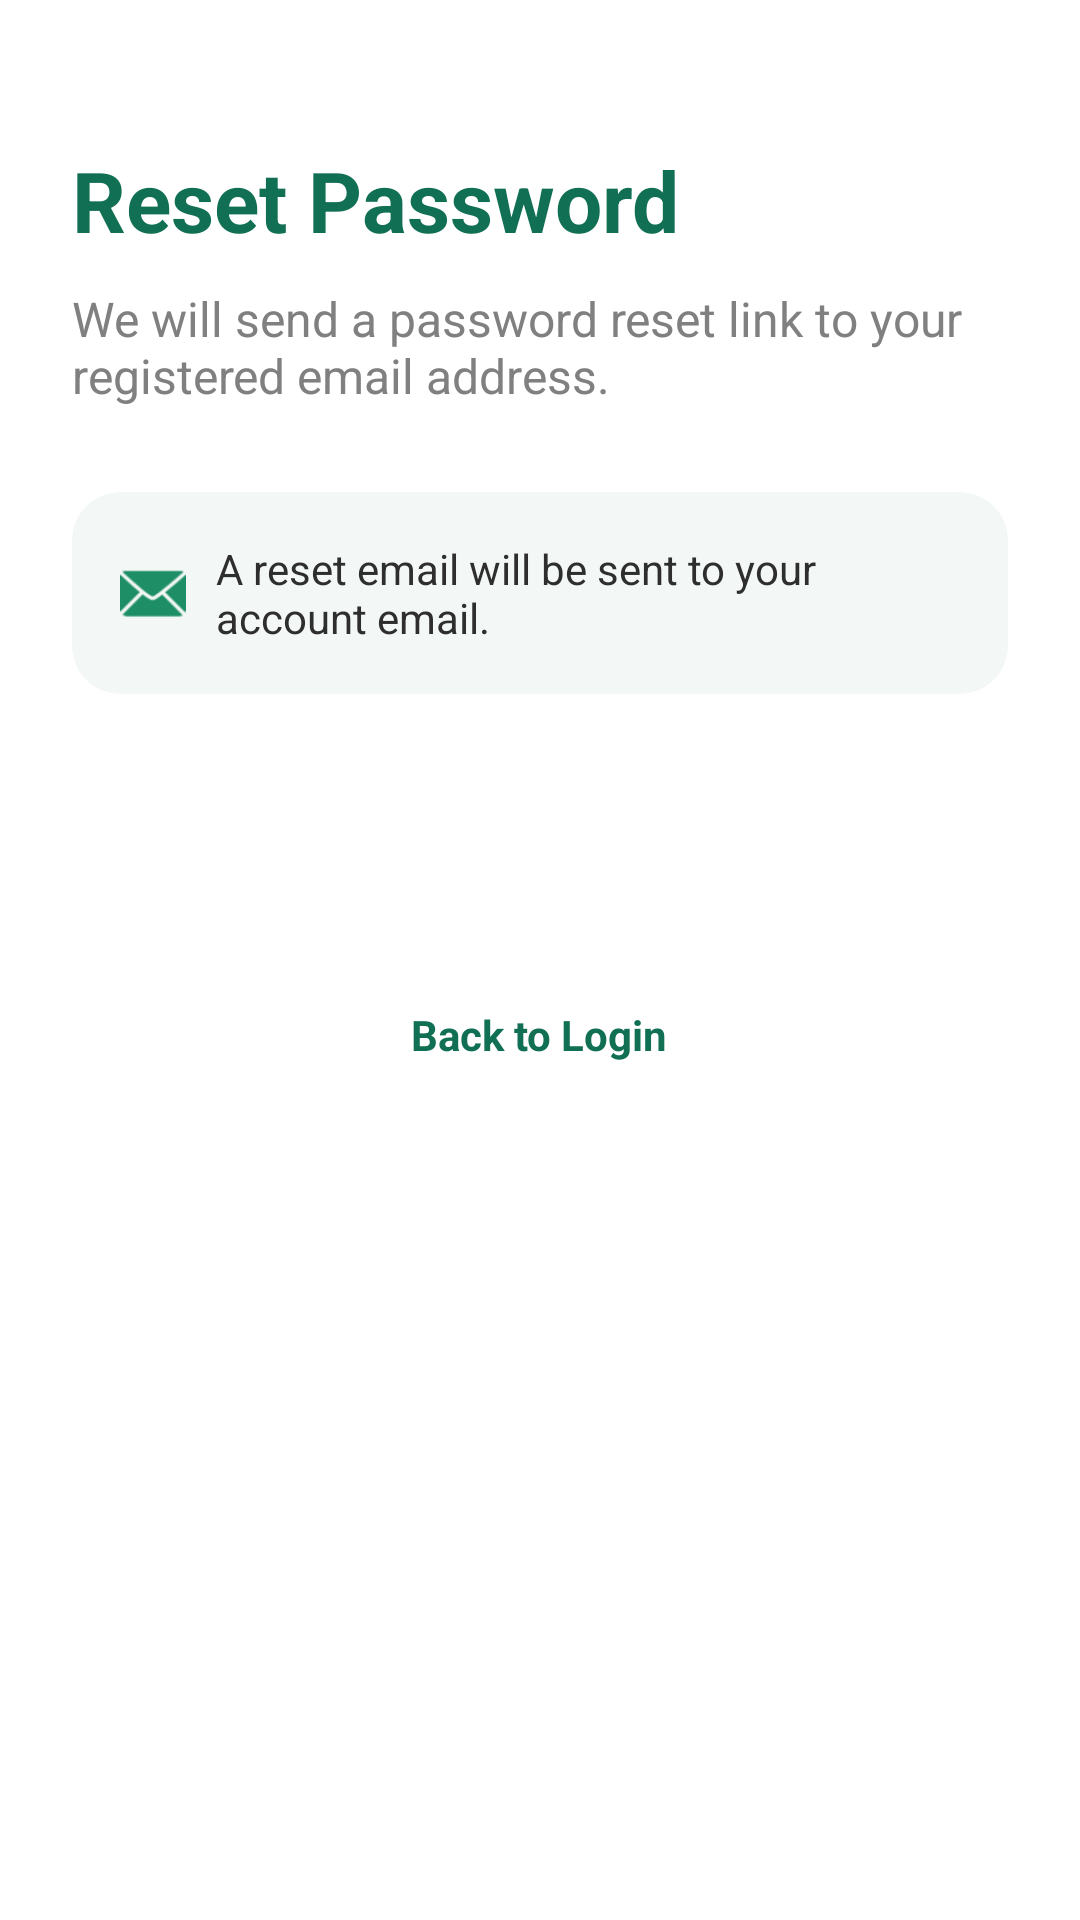

Android layout source for this screen:
<!-- AndroidManifest.xml: application theme Theme.WarranyManagement -->
<!-- res/layout/activity_change_password.xml -->
<?xml version="1.0" encoding="utf-8"?>
<LinearLayout xmlns:android="http://schemas.android.com/apk/res/android"
    android:layout_width="match_parent"
    android:layout_height="match_parent"
    android:background="@color/white"
    android:orientation="vertical"
    android:padding="24dp">

    <TextView
        android:layout_width="wrap_content"
        android:layout_height="wrap_content"
        android:layout_marginTop="24dp"
        android:text="Reset Password"
        android:textColor="@color/primary_green"
        android:textSize="28sp"
        android:textStyle="bold" />

    <TextView
        android:layout_width="match_parent"
        android:layout_height="wrap_content"
        android:layout_marginTop="10dp"
        android:text="We will send a password reset link to your registered email address."
        android:textColor="@color/gray"
        android:textSize="16sp" />

    <androidx.cardview.widget.CardView
        android:layout_width="match_parent"
        android:layout_height="wrap_content"
        android:layout_marginTop="28dp"
        app:cardCornerRadius="16dp"
        app:cardElevation="0dp"
        app:cardBackgroundColor="#F3F7F5"
        xmlns:app="http://schemas.android.com/apk/res-auto">

        <LinearLayout
            android:layout_width="match_parent"
            android:layout_height="wrap_content"
            android:orientation="horizontal"
            android:padding="16dp"
            android:gravity="center_vertical">

            <ImageView
                android:layout_width="22dp"
                android:layout_height="22dp"
                android:src="@android:drawable/ic_dialog_email"
                android:tint="#1D8E66" />

            <TextView
                android:id="@+id/tvResetEmailInfo"
                android:layout_width="0dp"
                android:layout_height="wrap_content"
                android:layout_marginStart="10dp"
                android:layout_weight="1"
                android:text="A reset email will be sent to your account email."
                android:textColor="#2E2E2E"
                android:textSize="14sp" />
        </LinearLayout>
    </androidx.cardview.widget.CardView>

    <Button
        android:id="@+id/btnUpdatePassword"
        android:layout_width="match_parent"
        android:layout_height="56dp"
        android:layout_marginTop="32dp"
        android:background="@drawable/button_green_rounded"
        android:text="Send Reset Link"
        android:textAllCaps="false"
        android:textColor="@color/white"
        android:textSize="18sp"
        android:textStyle="bold" />

    <TextView
        android:id="@+id/tvBackToLogin"
        android:layout_width="wrap_content"
        android:layout_height="wrap_content"
        android:layout_gravity="center_horizontal"
        android:layout_marginTop="16dp"
        android:text="Back to Login"
        android:textColor="@color/primary_green"
        android:textStyle="bold" />

</LinearLayout>
<!-- resources referenced by this layout -->
<resources>
  <color name="gray">#808080</color>
  <color name="primary_green">#116F53</color>
  <color name="white">#FFFFFFFF</color>
  <style name="Theme.WarranyManagement" parent="Theme.MaterialComponents.Light.NoActionBar">
          <item name="colorPrimary">@color/primary_green</item>
          <item name="colorPrimaryVariant">@color/secondary_green</item>
          <item name="colorOnPrimary">@color/white</item>
          <item name="colorSecondary">@color/accent_green</item>
          <item name="colorSecondaryVariant">@color/accent_green</item>
          <item name="colorOnSecondary">@color/black</item>
          <item name="android:statusBarColor">@color/primary_green</item>
      </style>
  <color name="secondary_green">#145A48</color>
  <color name="accent_green">#2ECC71</color>
  <color name="black">#FF000000</color>
</resources>
